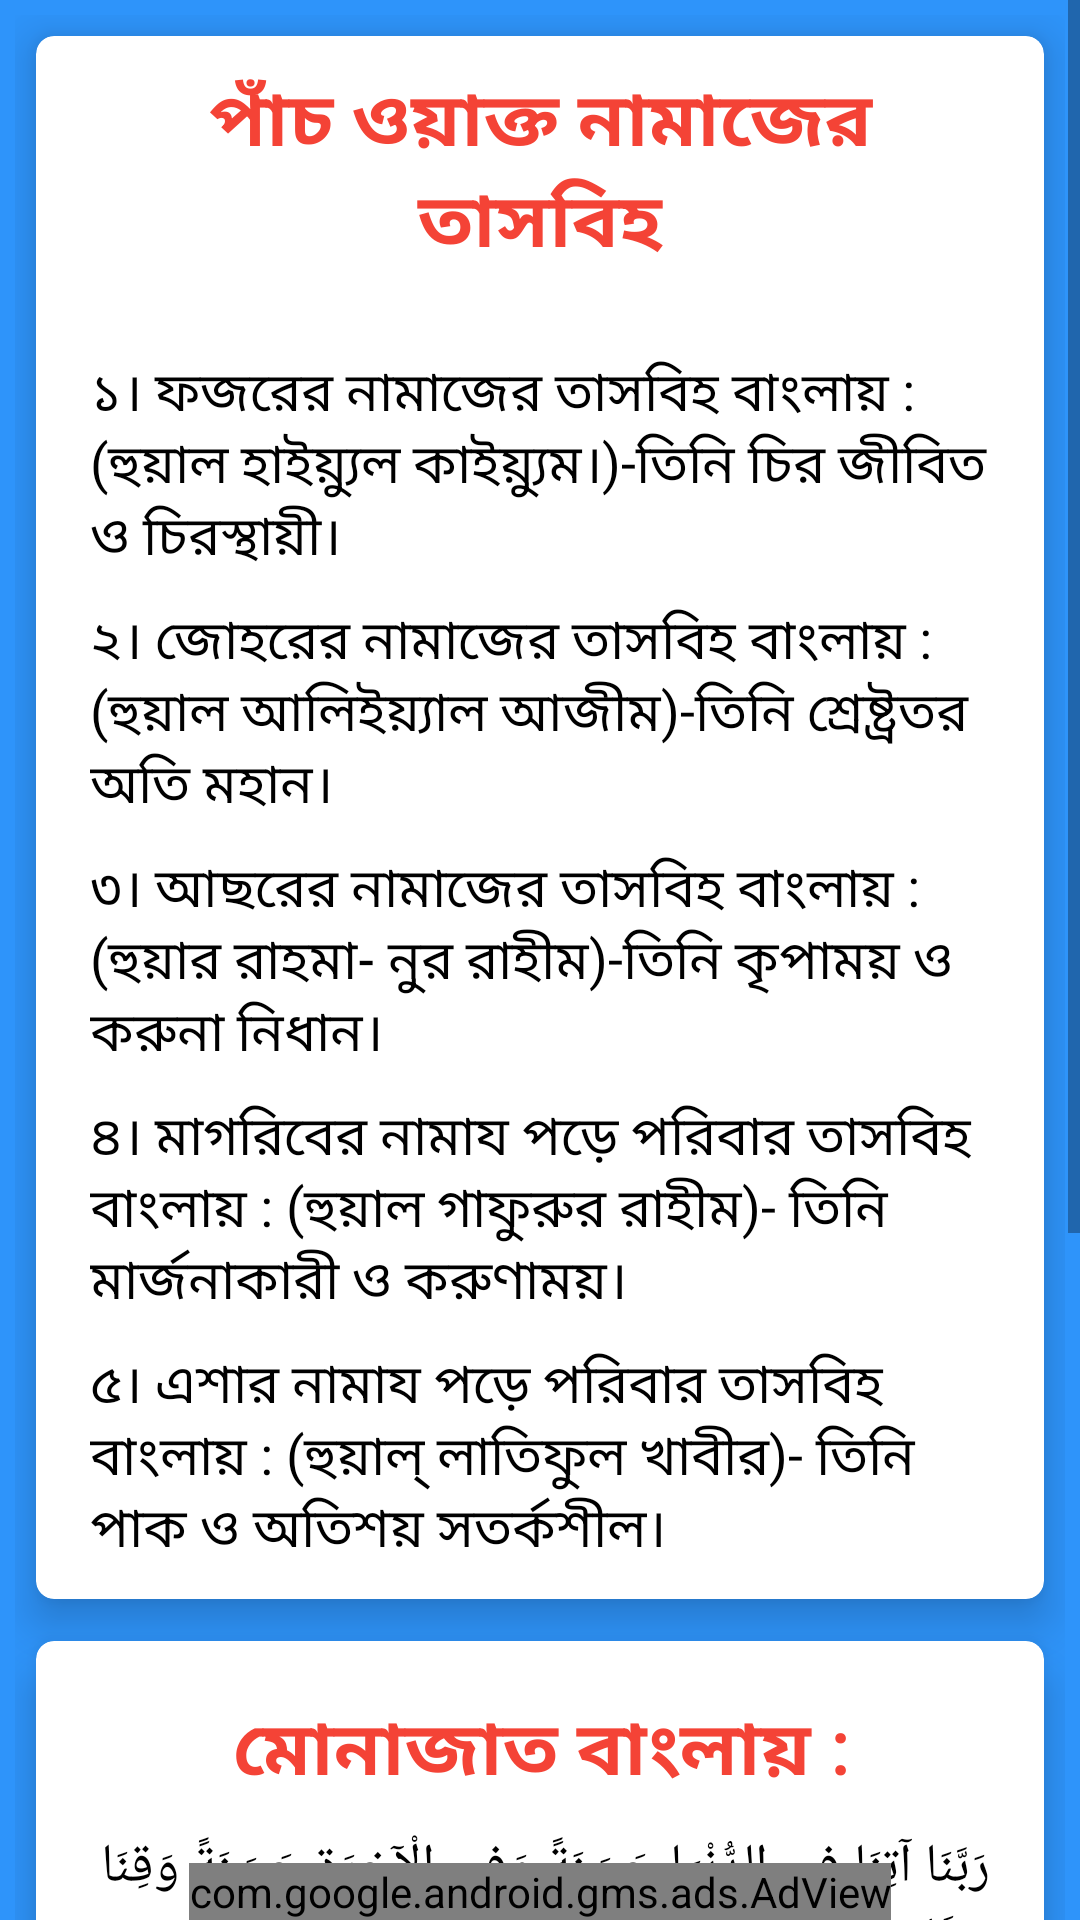

Here is an Android app screen rendered from its layout file. Give the layout XML and the strings, colors and styles it references.
<!-- AndroidManifest.xml: application theme Theme.IslamApps -->
<!-- res/layout/activity_five_namaj_tasbi.xml -->
<?xml version="1.0" encoding="utf-8"?>
<RelativeLayout xmlns:android="http://schemas.android.com/apk/res/android"
    xmlns:app="http://schemas.android.com/apk/res-auto"
    xmlns:tools="http://schemas.android.com/tools"
    android:layout_width="match_parent"
    android:layout_height="match_parent"
    tools:context=".FiveNamajTasbi">

    <ScrollView
        android:layout_width="match_parent"
        android:layout_height="match_parent">

        <LinearLayout
            android:layout_width="match_parent"
            android:layout_height="match_parent"
            android:layout_marginBottom="35dp"
            android:background="#2E94FA"
            android:orientation="vertical"
            android:padding="5dp">

            <com.google.android.material.card.MaterialCardView
                android:layout_width="match_parent"
                android:layout_height="wrap_content"
                android:layout_marginHorizontal="7dp"
                android:layout_marginVertical="7dp"
                app:cardCornerRadius="6dp"
                app:cardElevation="9dp">

                <LinearLayout
                    android:layout_width="match_parent"
                    android:layout_height="wrap_content"
                    android:orientation="vertical"
                    android:padding="10dp">

                    <TextView
                        android:id="@+id/textView1"
                        android:layout_width="match_parent"
                        android:layout_height="wrap_content"
                        android:layout_marginStart="8dp"
                        android:layout_marginLeft="8dp"
                        android:layout_marginEnd="8dp"
                        android:layout_marginRight="15dp"
                        android:layout_marginBottom="15dp"
                        android:gravity="center"
                        android:text="পাঁচ ওয়াক্ত নামাজের তাসবিহ"
                        android:textColor="#F44336"
                        android:textSize="25dp"
                        android:textStyle="bold"
                        app:layout_constraintEnd_toEndOf="parent"
                        app:layout_constraintStart_toStartOf="parent"
                        app:layout_constraintTop_toTopOf="parent" />

                    <TextView
                        android:id="@+id/textView2"
                        android:layout_width="match_parent"
                        android:layout_height="wrap_content"
                        android:layout_marginStart="8dp"
                        android:layout_marginLeft="8dp"
                        android:layout_marginTop="10dp"
                        android:layout_marginEnd="8dp"
                        android:layout_marginRight="15dp"
                        android:fontFamily="@font/bb"
                        android:gravity="start"
                        android:text="@string/tasbi_fagar"
                        android:textColor="@android:color/black"
                        android:textSize="18dp"
                        app:layout_constraintTop_toBottomOf="@id/textView1" />

                    <TextView
                        android:id="@+id/textView3"
                        android:layout_width="match_parent"
                        android:layout_height="wrap_content"
                        android:layout_marginStart="8dp"
                        android:layout_marginLeft="8dp"
                        android:layout_marginTop="8dp"
                        android:layout_marginEnd="8dp"
                        android:layout_marginRight="15dp"
                        android:fontFamily="@font/bb"
                        android:gravity="start"

                        android:text="@string/tasbi_johor"
                        android:textColor="@android:color/black"
                        android:textSize="18dp"
                        app:layout_constraintTop_toBottomOf="@id/textView2" />

                    <TextView
                        android:id="@+id/textView4"
                        android:layout_width="match_parent"
                        android:layout_height="wrap_content"
                        android:layout_marginStart="8dp"
                        android:layout_marginLeft="8dp"
                        android:layout_marginTop="8dp"
                        android:layout_marginEnd="8dp"
                        android:layout_marginRight="15dp"
                        android:fontFamily="@font/bb"
                        android:gravity="start"

                        android:text="@string/tasbi_asor"
                        android:textColor="@android:color/black"
                        android:textSize="18dp"
                        app:layout_constraintTop_toBottomOf="@id/textView3" />

                    <TextView
                        android:id="@+id/textView5"
                        android:layout_width="match_parent"
                        android:layout_height="wrap_content"
                        android:layout_marginStart="8dp"
                        android:layout_marginLeft="8dp"
                        android:layout_marginTop="8dp"
                        android:layout_marginEnd="8dp"
                        android:layout_marginRight="15dp"
                        android:fontFamily="@font/bb"
                        android:gravity="start"
                        android:text="@string/tasbi_magrib"
                        android:textColor="@android:color/black"
                        android:textSize="18dp"
                        app:layout_constraintTop_toBottomOf="@id/textView4" />

                    <TextView
                        android:id="@+id/textView6"
                        android:layout_width="match_parent"
                        android:layout_height="wrap_content"
                        android:layout_marginStart="8dp"
                        android:layout_marginLeft="8dp"
                        android:layout_marginTop="8dp"
                        android:layout_marginEnd="8dp"
                        android:layout_marginRight="15dp"
                        android:fontFamily="@font/bb"
                        android:gravity="start"
                        android:text="@string/tasbi_isea"
                        android:textColor="@android:color/black"
                        android:textSize="18dp"
                        app:layout_constraintTop_toBottomOf="@id/textView5" />

                </LinearLayout>
            </com.google.android.material.card.MaterialCardView>

            <com.google.android.material.card.MaterialCardView
                android:layout_width="match_parent"
                android:layout_height="wrap_content"
                android:layout_marginHorizontal="7dp"
                android:layout_marginVertical="7dp"
                app:cardCornerRadius="6dp"
                app:cardElevation="9dp">

                <LinearLayout
                    android:layout_width="match_parent"
                    android:layout_height="wrap_content"
                    android:orientation="vertical"
                    android:padding="10dp">

                    <TextView
                        android:id="@+id/textView7"
                        android:layout_width="match_parent"
                        android:layout_height="wrap_content"
                        android:layout_marginStart="8dp"
                        android:layout_marginLeft="8dp"
                        android:layout_marginTop="8dp"
                        android:layout_marginEnd="8dp"
                        android:layout_marginRight="8dp"
                        android:fontFamily="@font/bold"
                        android:gravity="center"
                        android:text="মোনাজাত বাংলায় :"
                        android:textColor="#F44336"

                        android:textSize="25dp"
                        android:textStyle="bold"
                        app:layout_constraintTop_toBottomOf="@id/textView6" />

                    <TextView
                        android:id="@+id/textView58"
                        android:layout_width="match_parent"
                        android:layout_height="wrap_content"
                        android:layout_marginStart="8dp"
                        android:layout_marginLeft="8dp"
                        android:layout_marginTop="8dp"
                        android:layout_marginEnd="8dp"
                        android:layout_marginRight="15dp"
                        android:fontFamily="@font/bb"
                        android:gravity="start"
                        android:text="رَبَّنَا آتِنَا فِي الدُّنْيَا حَسَنَةً وَفِي الْآخِرَةِ حَسَنَةً وَقِنَا عَذَابَ النَّارِ"
                        android:textColor="@color/black"
                        android:textSize="18dp"
                        app:layout_constraintTop_toBottomOf="@id/textView7" />

                    <TextView
                        android:id="@+id/textView8"
                        android:layout_width="match_parent"
                        android:layout_height="wrap_content"
                        android:layout_marginStart="8dp"
                        android:layout_marginLeft="8dp"
                        android:layout_marginTop="8dp"
                        android:layout_marginEnd="8dp"

                        android:layout_marginRight="15dp"
                        android:fontFamily="@font/bb"
                        android:gravity="start"
                        android:text="(রাব্বানা আ-তিনা ফিদ্দুনইয়া হাসানাওঁ ওয়াফিল আখিরাতি হাছানাতাওঁ ওয়াকিনা আজাবান্নার। ওয়া সাল্লাল্লাহু- তাআলা আলা খাইরি খালক্বিহী মুহাম্মাদিওঁ ওয়া আ-লিহি ওয়াআছহাবিহী আজমায়ীন। বিরাহমাতিকা ইয়া আরিহামার রাহিমীন।)"
                        android:textColor="@color/black"
                        android:textSize="18dp"
                        app:layout_constraintTop_toBottomOf="@id/textView7" />

                    <TextView
                        android:id="@+id/textView68"
                        android:layout_width="match_parent"
                        android:layout_height="wrap_content"
                        android:layout_marginStart="8dp"
                        android:layout_marginLeft="8dp"
                        android:layout_marginTop="8dp"
                        android:layout_marginEnd="8dp"
                        android:layout_marginRight="15dp"
                        android:layout_marginBottom="30dp"
                        android:fontFamily="@font/bb"
                        android:gravity="start"
                        android:text="বাংলা অনুবাদঃ হে পরওয়ারদেগার! আমাদিগকে দুনয়াতেও কল্যাণ দান কর এবং আখেরাতেও কল্যাণ দান কর এবং আমাদিগকে দোযখের আযাব থেকে রক্ষা কর।
(সূরাঃ আল বাকারা, আয়াতঃ ২০১)
"
                        android:textColor="@color/black"
                        android:textSize="18dp"
                        app:layout_constraintTop_toBottomOf="@id/textView7" />
                </LinearLayout>
            </com.google.android.material.card.MaterialCardView>


        </LinearLayout>
    </ScrollView>

    <com.google.android.gms.ads.AdView xmlns:ads="http://schemas.android.com/apk/res-auto"
        android:id="@+id/adView"
        android:layout_width="wrap_content"
        android:layout_height="wrap_content"
        android:layout_alignParentBottom="true"
        android:layout_centerHorizontal="true"
        ads:adSize="BANNER"
        ads:adUnitId="ca-app-pub-5861635784906387/1336766588"></com.google.android.gms.ads.AdView>
</RelativeLayout>
<!-- resources referenced by this layout -->
<resources>
  <color name="black">#FF000000</color>
  <string name="tasbi_asor">  ৩। আছরের নামাজের তাসবিহ
  বাংলায় : (হুয়ার রাহমা- নুর রাহীম)-তিনি কৃপাময় ও করুনা নিধান।
  </string>
  <string name="tasbi_fagar">১। ফজরের নামাজের তাসবিহ
  বাংলায় : (হুয়াল হাইয়্যুল কাইয়্যুম।)-তিনি চির জীবিত ও চিরস্থায়ী।</string>
  <string name="tasbi_isea">৫। এশার নামায পড়ে পরিবার তাসবিহ
  বাংলায় : (হুয়াল্ লাতিফুল খাবীর)- তিনি পাক ও অতিশয় সতর্কশীল।
  </string>
  <string name="tasbi_johor"> ২। জোহরের নামাজের তাসবিহ
  বাংলায় : (হুয়াল আলিইয়্যাল আজীম)-তিনি শ্রেষ্ট্রতর অতি মহান।</string>
  <string name="tasbi_magrib">
    ৪। মাগরিবের নামায পড়ে পরিবার তাসবিহ
  বাংলায় : (হুয়াল গাফুরুর রাহীম)- তিনি মার্জনাকারী ও করুণাময়।</string>
  <style name="Theme.IslamApps" parent="Theme.MaterialComponents.DayNight.DarkActionBar">
          
          <item name="colorPrimary">@color/purple_500</item>
          <item name="colorPrimaryVariant">@color/purple_700</item>
          <item name="colorOnPrimary">@color/white</item>
          
          <item name="colorSecondary">@color/teal_200</item>
          <item name="colorSecondaryVariant">@color/teal_700</item>
          <item name="colorOnSecondary">@color/black</item>
          
          <item name="android:statusBarColor" tools:targetApi="l">?attr/colorPrimaryVariant</item>
          
      </style>
  <color name="purple_500">#03A9F4</color>
  <color name="purple_700">#FF3700B3</color>
  <color name="white">#FFFFFFFF</color>
  <color name="teal_200">#03A9F4</color>
  <color name="teal_700">#FF018786</color>
</resources>
